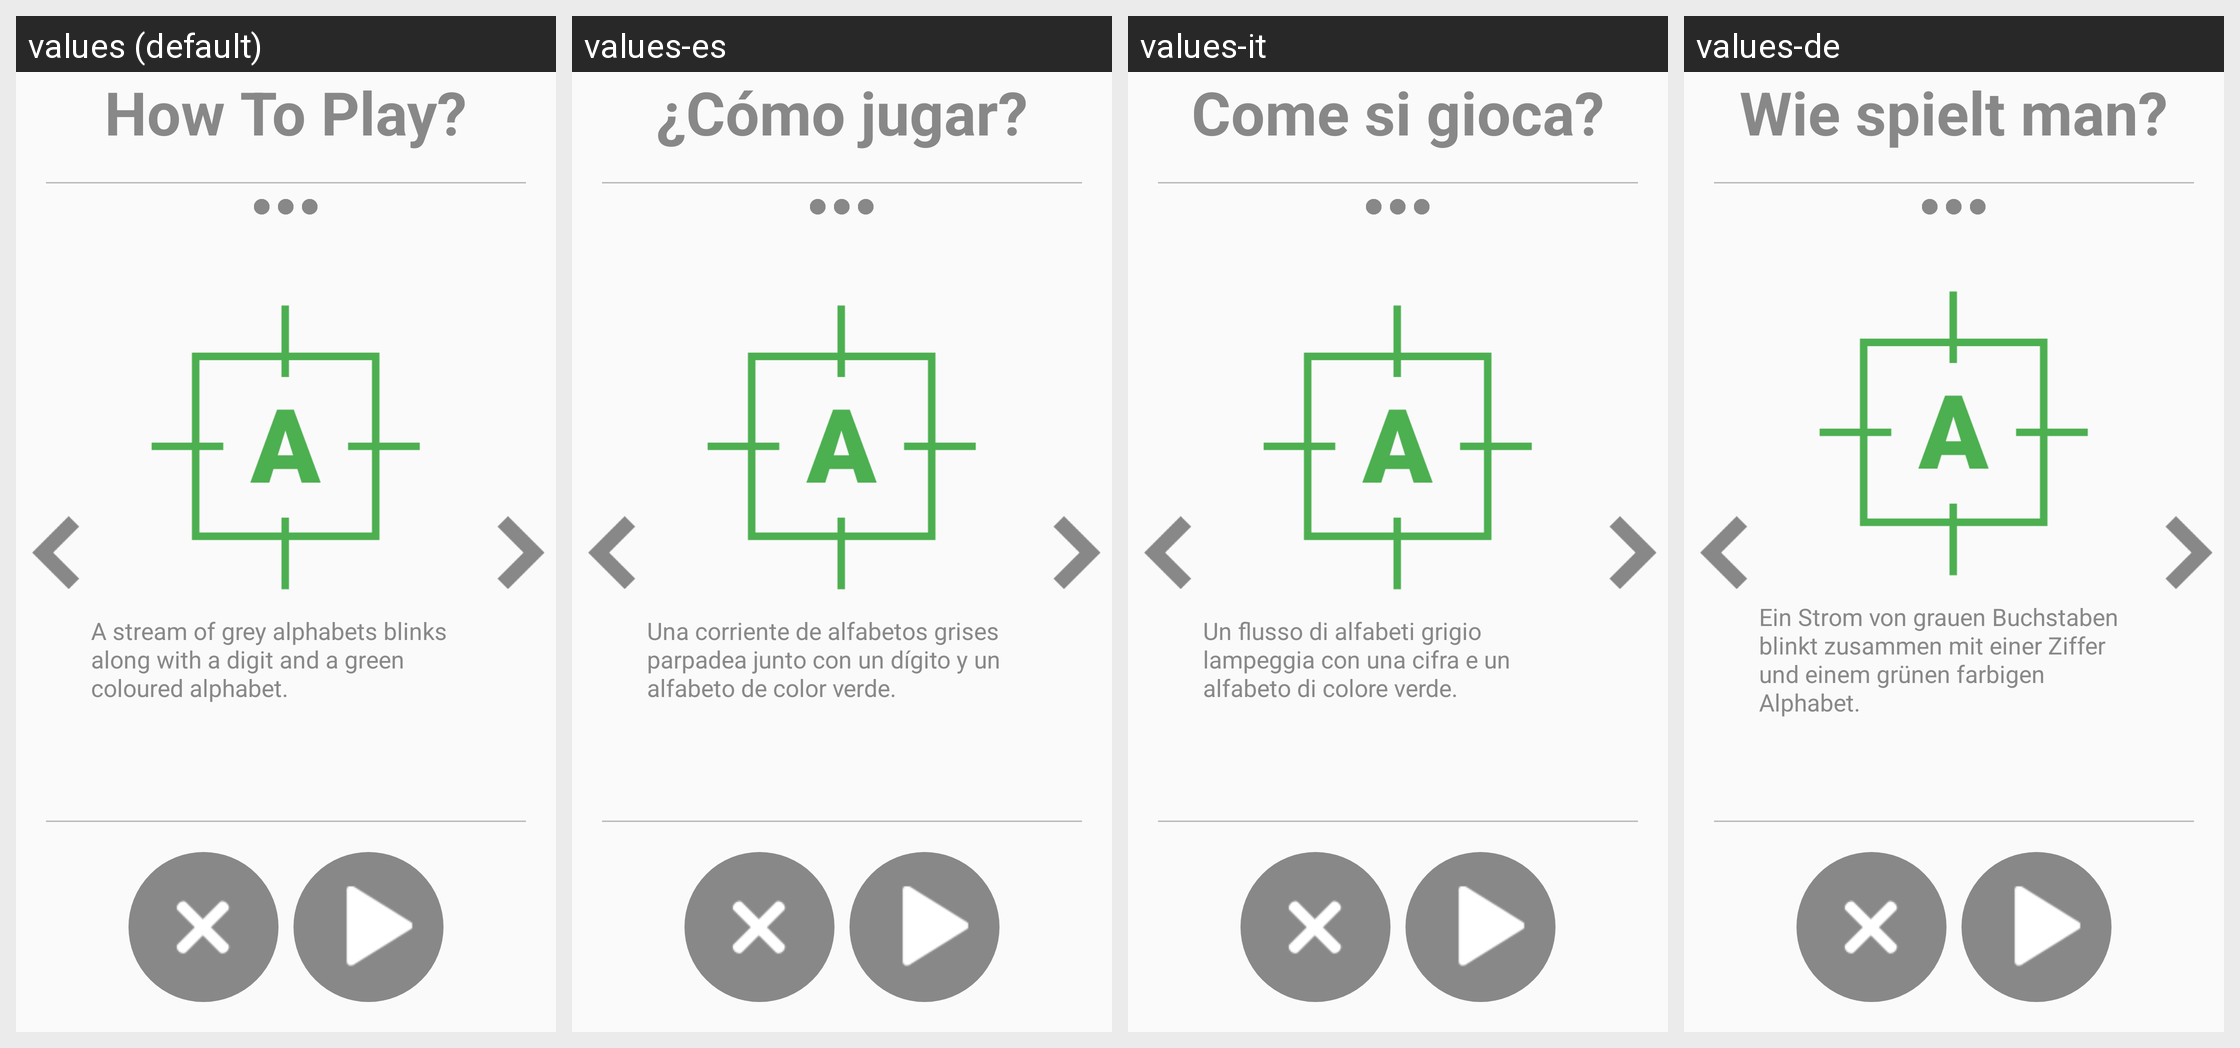

This grid shows one Android layout under several languages. Give, for every string resource on the screen, its name, the default text and each shown locale's text.
Android screen res/layout/activity_how_to_play_blink.xml rendered under 4 locales, left to right: values (default), values-es, values-it, values-de. Device: Nexus 5 (rendered at 1080×1920; each locale shown at half size, 540×960, under a caption strip naming it); theme AppTheme.
Other locales in the repository, not shown: values-ar, values-fr, values-hi, values-ja, values-ko, values-pt, values-ru, values-tr, values-zh.
Strings drawn on this screen, with the default value and each locale's value (text and hints the layout hard-codes, and strings that could not be matched under every locale, appear in the picture but are not listed):

how_to_play
  values: How To Play?
  values-es: ¿Cómo jugar?
  values-it: Come si gioca?
  values-de: Wie spielt man?

how_to_play_blink1
  values: A stream of grey alphabets blinks along with a digit and a green coloured alphabet.
  values-es: Una corriente de alfabetos grises parpadea junto con un dígito y un alfabeto de color verde.
  values-it: Un flusso di alfabeti grigio lampeggia con una cifra e un alfabeto di colore verde.
  values-de: Ein Strom von grauen Buchstaben blinkt zusammen mit einer Ziffer und einem grünen farbigen Alphabet.
